Image classification data set "yolo_classification_data" (MarinaNasser/Nebras_RandD on GitHub). Class labels (8): ascending colon, cecum, descending colon, hepatic flexure, rectum, sigmoid colon, splenic flexure, transverse colon.

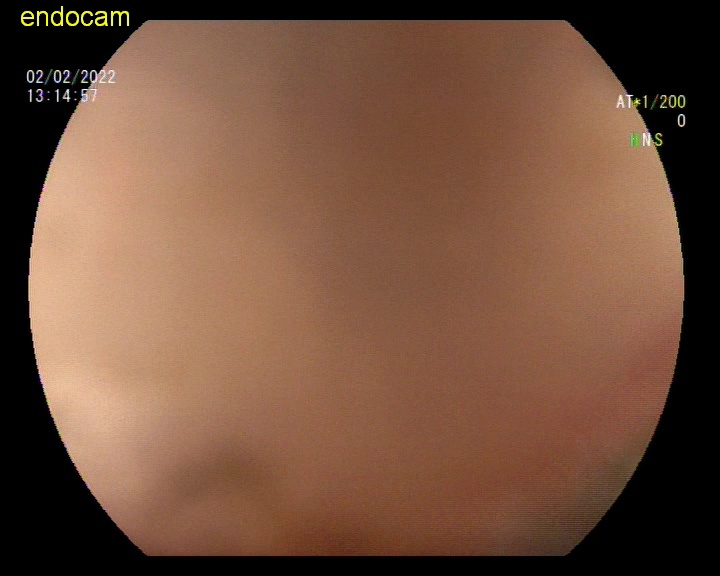
Label: descending colon

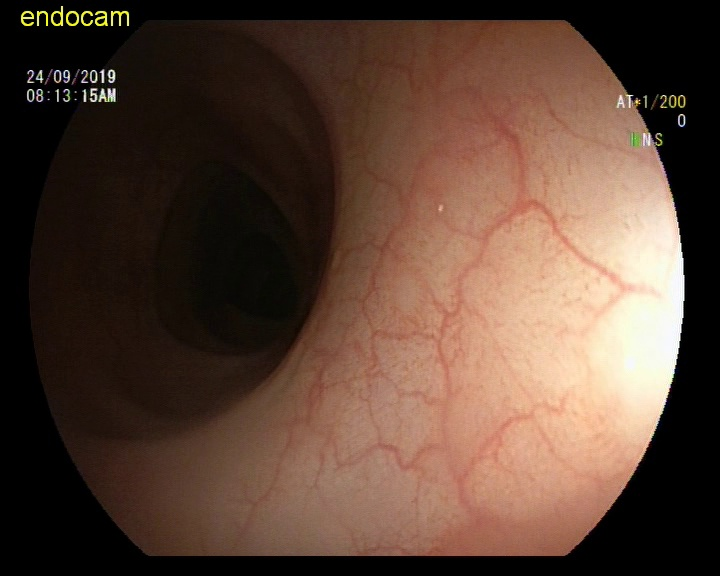
Label: sigmoid colon

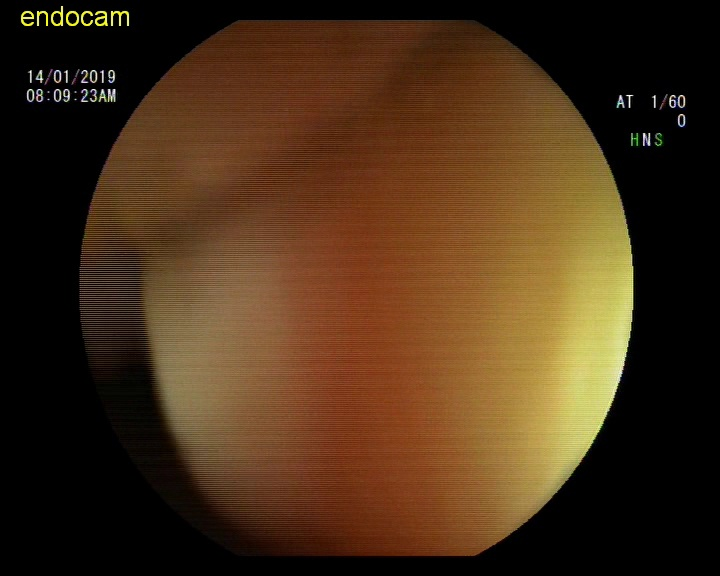
Label: ascending colon

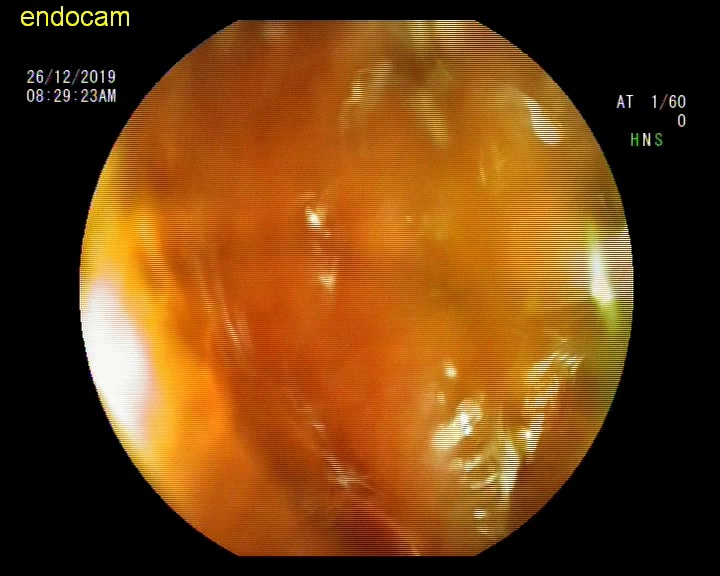
Label: hepatic flexure

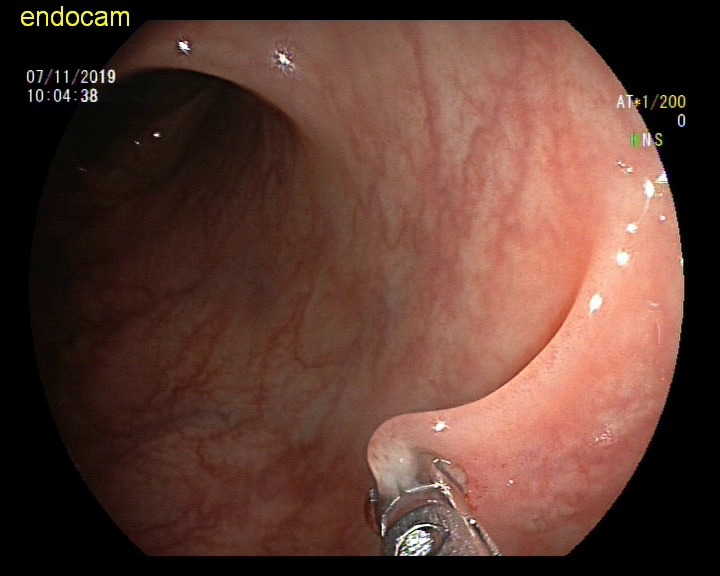
Label: transverse colon

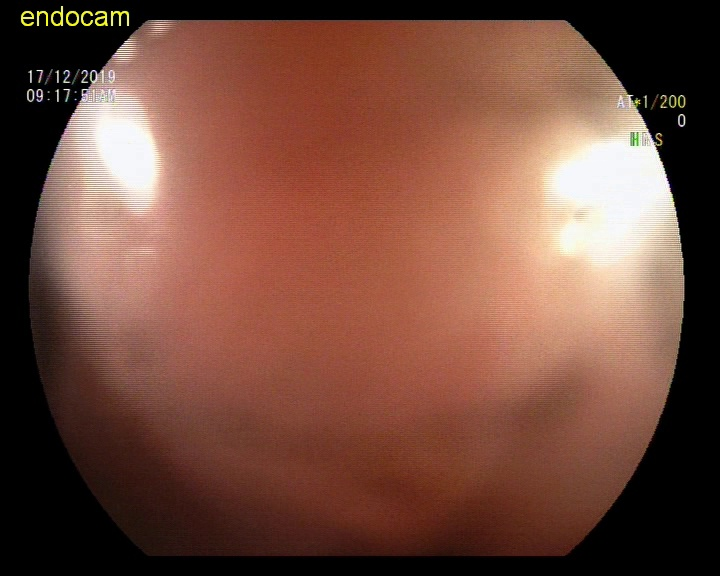
Label: sigmoid colon
